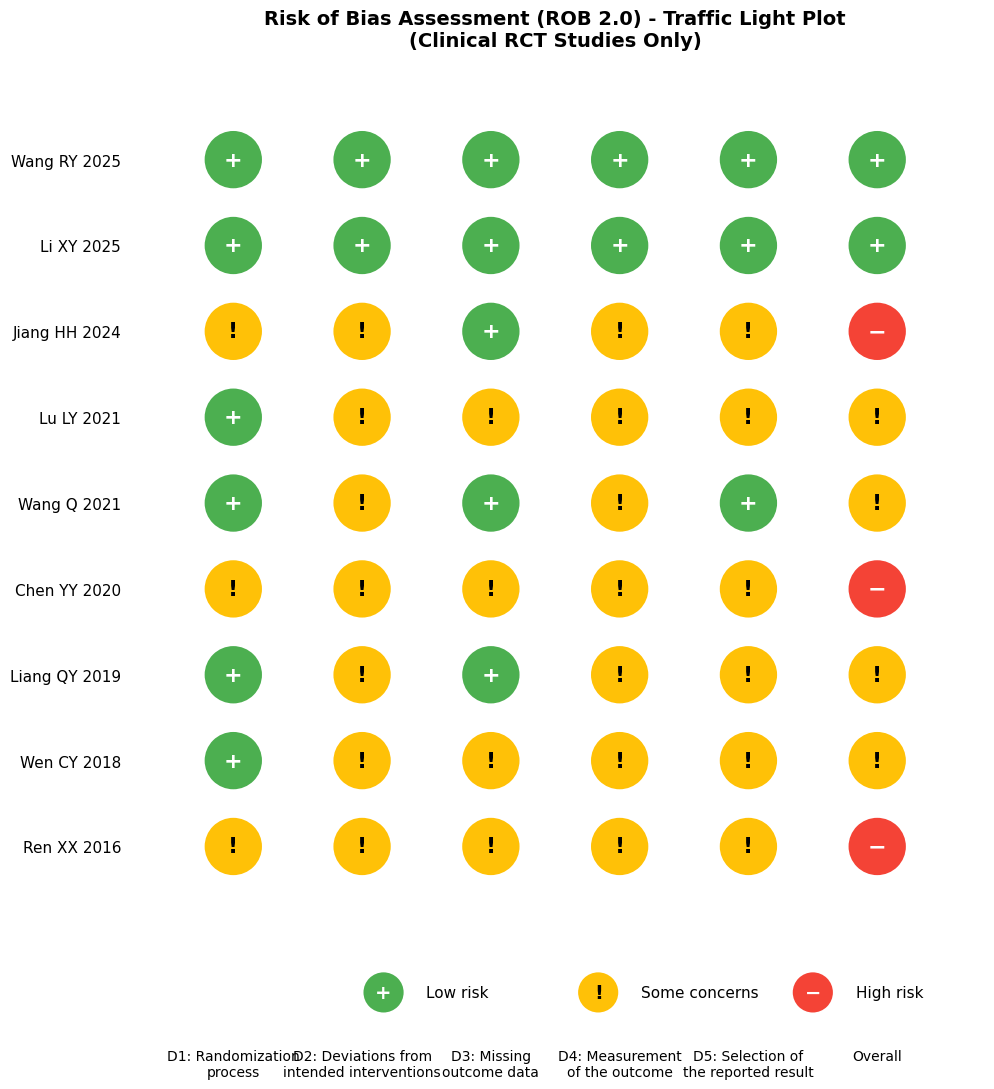

The matplotlib source for this figure: (Note: this script raises an exception after producing the figure.)
#!/usr/bin/env python3
# -*- coding: utf-8 -*-
"""
ROB2交通灯图生成脚本
生成符合Cochrane标准的偏倚风险评价交通灯图
"""

import matplotlib.pyplot as plt
import matplotlib.patches as mpatches

def generate_traffic_light():
    plt.rcParams['font.sans-serif'] = ['Arial', 'Helvetica']
    plt.rcParams['axes.unicode_minus'] = False

    # 研究列表（英文格式）
    studies = [
        'Wang RY 2025', 'Li XY 2025', 'Jiang HH 2024', 'Lu LY 2021',
        'Wang Q 2021', 'Chen YY 2020', 'Liang QY 2019', 'Wen CY 2018', 'Ren XX 2016'
    ]

    # ROB2评价维度
    domains = [
        'D1: Randomization\nprocess',
        'D2: Deviations from\nintended interventions', 
        'D3: Missing\noutcome data',
        'D4: Measurement\nof the outcome',
        'D5: Selection of\nthe reported result',
        'Overall'
    ]

    # 评价结果矩阵 (L=Low, S=Some concerns, H=High)
    data = [
        ['L', 'L', 'L', 'L', 'L', 'L'],
        ['L', 'L', 'L', 'L', 'L', 'L'],
        ['S', 'S', 'L', 'S', 'S', 'H'],
        ['L', 'S', 'S', 'S', 'S', 'S'],
        ['L', 'S', 'L', 'S', 'L', 'S'],
        ['S', 'S', 'S', 'S', 'S', 'H'],
        ['L', 'S', 'L', 'S', 'S', 'S'],
        ['L', 'S', 'S', 'S', 'S', 'S'],
        ['S', 'S', 'S', 'S', 'S', 'H']
    ]

    colors = {'L': '#4CAF50', 'S': '#FFC107', 'H': '#F44336'}
    symbols = {'L': '+', 'S': '!', 'H': '−'}

    fig, ax = plt.subplots(figsize=(14, 11))
    ax.set_aspect('equal')
    radius = 0.35

    for i, study in enumerate(studies):
        for j, domain in enumerate(domains):
            rating = data[i][j]
            circle = plt.Circle((j * 1.5 + 0.75, len(studies) - i - 0.5), 
                               radius, color=colors[rating], ec='white', linewidth=2)
            ax.add_patch(circle)
            ax.text(j * 1.5 + 0.75, len(studies) - i - 0.5, symbols[rating],
                   ha='center', va='center', fontsize=16, fontweight='bold',
                   color='white' if rating != 'S' else 'black')

    ax.set_xlim(-0.5, len(domains) * 1.5 + 0.5)
    ax.set_ylim(-1.8, len(studies) + 0.5)
    ax.set_xticks([j * 1.5 + 0.75 for j in range(len(domains))])
    ax.set_xticklabels(domains, fontsize=10)
    ax.set_yticks([len(studies) - i - 0.5 for i in range(len(studies))])
    ax.set_yticklabels(studies, fontsize=11)

    for spine in ax.spines.values():
        spine.set_visible(False)
    ax.tick_params(length=0)

    # 图例
    legend_y = -1.2
    for idx, (color, label, symbol) in enumerate([
        ('#4CAF50', 'Low risk', '+'),
        ('#FFC107', 'Some concerns', '!'),
        ('#F44336', 'High risk', '−')
    ]):
        x_pos = 2.5 + idx * 2.5
        circle = plt.Circle((x_pos, legend_y), 0.25, color=color, ec='white', linewidth=2)
        ax.add_patch(circle)
        ax.text(x_pos, legend_y, symbol, ha='center', va='center', 
               fontsize=14, fontweight='bold',
               color='white' if color != '#FFC107' else 'black')
        ax.text(x_pos + 0.5, legend_y, label, ha='left', va='center', fontsize=11)

    ax.set_title('Risk of Bias Assessment (ROB 2.0) - Traffic Light Plot\n(Clinical RCT Studies Only)',
                fontsize=14, fontweight='bold', pad=20)

    plt.tight_layout()
    plt.savefig('../图/ROB2_交通灯图_RCT.png', dpi=300, bbox_inches='tight')
    plt.savefig('../图/ROB2_交通灯图_RCT.svg', dpi=300, bbox_inches='tight')
    print("✓ ROB2交通灯图已生成")

if __name__ == '__main__':
    generate_traffic_light()
